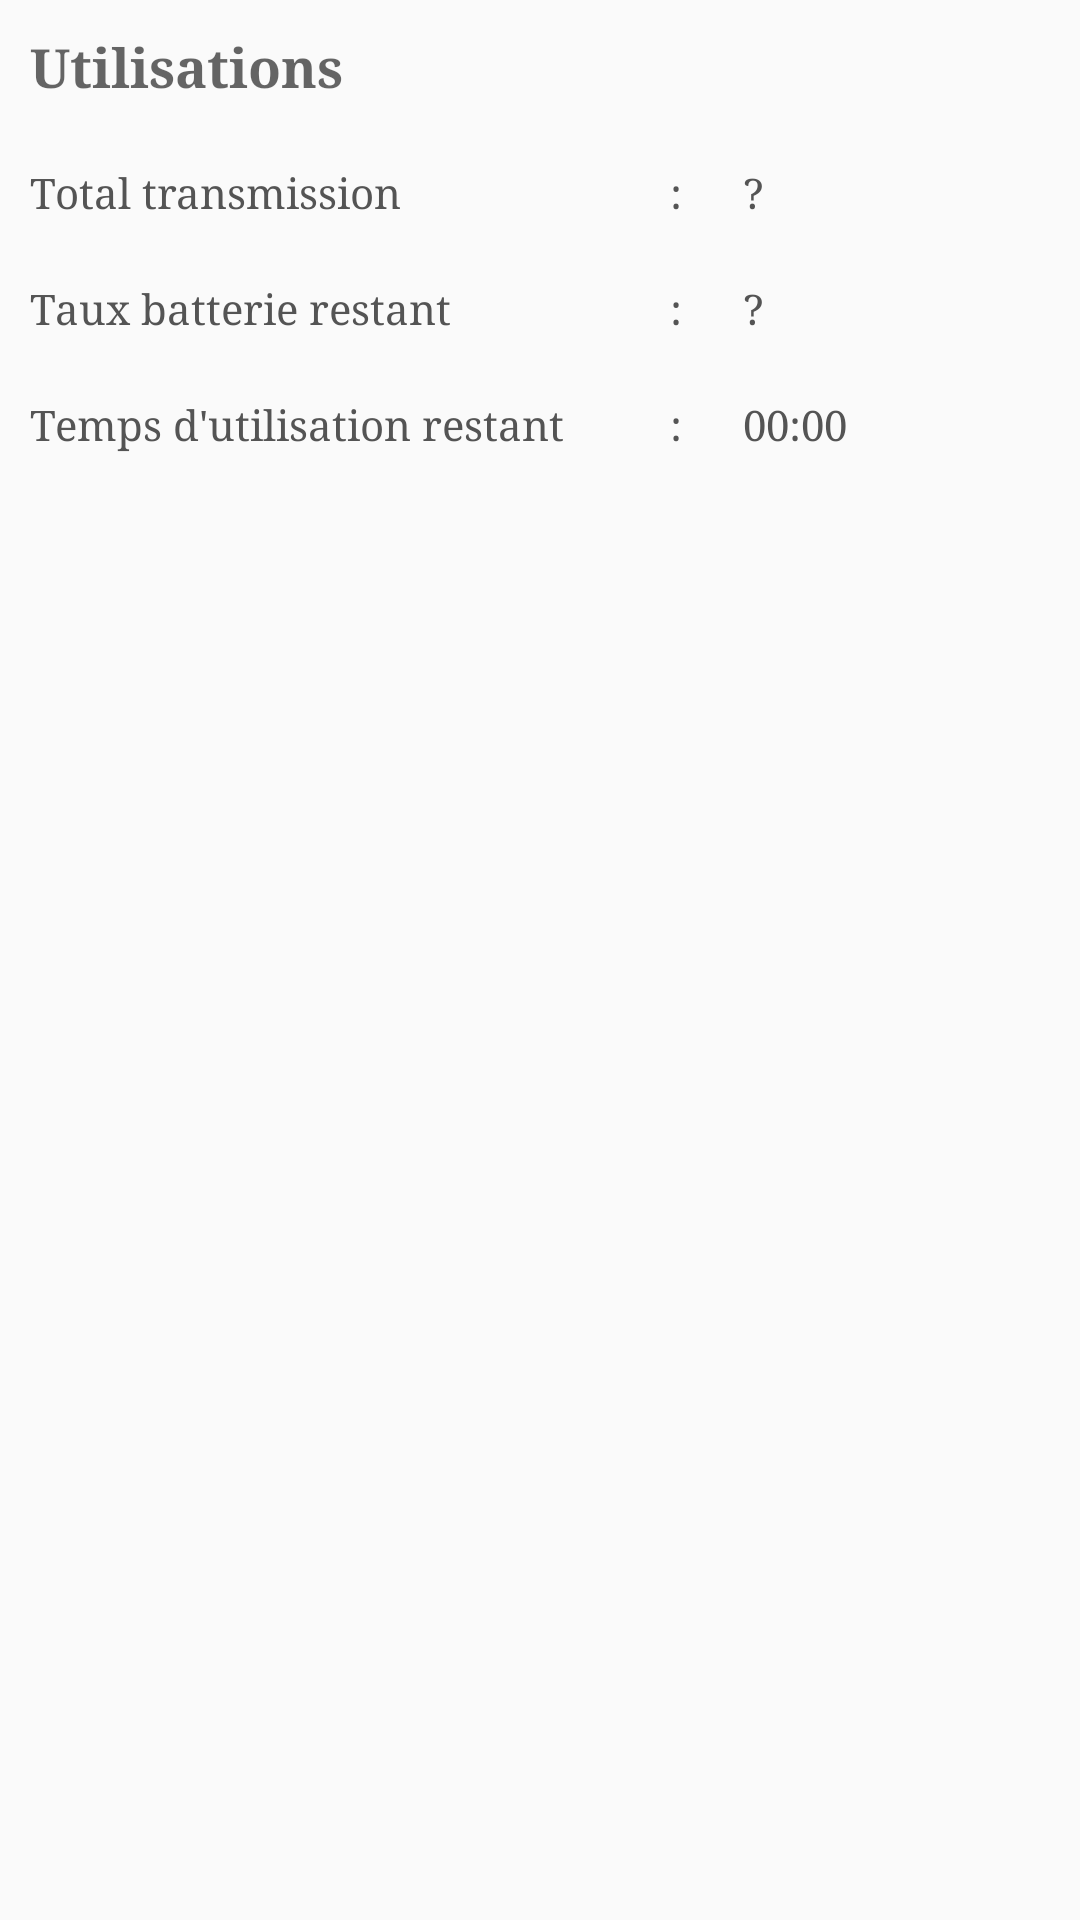

Android layout source for this screen:
<!-- AndroidManifest.xml: application theme AppTheme -->
<!-- res/layout/app_utilisation_layout.xml -->
<?xml version="1.0" encoding="utf-8"?>
<LinearLayout xmlns:android="http://schemas.android.com/apk/res/android"
    android:orientation="vertical"
    android:layout_width="match_parent"
    android:layout_height="match_parent"
    android:padding="10dp">


    <LinearLayout
        android:orientation="horizontal"
        android:layout_width="match_parent"
        android:layout_height="wrap_content">

        <TextView
            android:layout_width="match_parent"
            android:layout_height="wrap_content"
            android:text="@string/utilisations"
            android:typeface="serif"
            android:textAppearance="@style/AppTheme.TextSmallStyle"
            android:textStyle="normal|bold" />
    </LinearLayout>

    <LinearLayout
        android:orientation="horizontal"
        android:layout_width="match_parent"
        android:layout_height="wrap_content"
        android:layout_marginTop="20dp">

        <TextView
            android:text="@string/total_transmission"
            android:layout_height="wrap_content"
            android:textColor="@color/colorTextContent"
            android:typeface="monospace"
            android:fontFamily="serif"
            android:layout_gravity="center_horizontal"
            android:layout_weight="@integer/scale_a"
            android:layout_width="0dp" />

        <TextView
            android:text="@string/deux_points"
            android:layout_height="wrap_content"
            android:textColor="@color/colorTextContent"
            android:typeface="monospace"
            android:fontFamily="serif"
            android:layout_gravity="center_horizontal"
            android:layout_weight="0.05"
            android:layout_width="0dp"
            android:layout_marginEnd="10dp"
            android:layout_marginStart="10dp" />

        <TextView
            android:text="@string/wait_info"
            android:layout_height="wrap_content"
            android:textColor="@color/colorTextContent"
            android:typeface="monospace"
            android:fontFamily="serif"
            android:layout_gravity="center_horizontal"
            android:layout_weight="0.35"
            android:layout_width="0dp"
            android:id="@+id/data_traffic" />
    </LinearLayout>

    <LinearLayout
        android:orientation="horizontal"
        android:layout_width="match_parent"
        android:layout_height="wrap_content"
        android:layout_marginTop="20dp">

        <TextView
            android:text="@string/taux_batterie_restant"
            android:layout_height="wrap_content"
            android:textColor="@color/colorTextContent"
            android:typeface="monospace"
            android:fontFamily="serif"
            android:layout_gravity="center_horizontal"
            android:layout_weight="@integer/scale_a"
            android:layout_width="0dp" />

        <TextView
            android:text="@string/deux_points"
            android:layout_height="wrap_content"
            android:textColor="@color/colorTextContent"
            android:typeface="monospace"
            android:fontFamily="serif"
            android:layout_gravity="center_horizontal"
            android:layout_weight="0.05"
            android:layout_width="0dp"
            android:layout_marginStart="10dp"
            android:layout_marginEnd="10dp" />

        <TextView
            android:text="@string/wait_info"
            android:layout_height="wrap_content"
            android:textColor="@color/colorTextContent"
            android:typeface="monospace"
            android:fontFamily="serif"
            android:layout_gravity="center_horizontal"
            android:layout_weight="0.35"
            android:layout_width="0dp"
            android:id="@+id/batterie_level_result" />
    </LinearLayout>

    <LinearLayout
        android:orientation="horizontal"
        android:layout_width="match_parent"
        android:layout_height="wrap_content"
        android:layout_marginTop="20dp">

        <TextView
            android:text="@string/temps_d_utilisation_restant"
            android:layout_height="wrap_content"
            android:textColor="@color/colorTextContent"
            android:typeface="monospace"
            android:fontFamily="serif"
            android:layout_gravity="center_horizontal"
            android:layout_weight="@integer/scale_a"
            android:layout_width="0dp" />

        <TextView
            android:text="@string/deux_points"
            android:layout_height="wrap_content"
            android:textColor="@color/colorTextContent"
            android:typeface="monospace"
            android:fontFamily="serif"
            android:layout_gravity="center_horizontal"
            android:layout_weight="0.05"
            android:layout_width="0dp"
            android:layout_marginStart="10dp"
            android:layout_marginEnd="10dp" />

        <Chronometer
            android:text="@string/wait_info"
            android:layout_height="wrap_content"
            android:textColor="@color/colorTextContent"
            android:typeface="monospace"
            android:fontFamily="serif"
            android:layout_gravity="center_horizontal"
            android:layout_weight="0.35"
            android:layout_width="0dp"
            android:id="@+id/time_level" />
    </LinearLayout>


</LinearLayout>
<!-- resources referenced by this layout -->
<resources>
  <color name="colorTextContent">#545454</color>
  <item name="scale_a" format="float" type="integer">0.70</item>
  <string name="deux_points">:</string>
  <string name="taux_batterie_restant">Taux batterie restant</string>
  <string name="temps_d_utilisation_restant">Temps d\'utilisation restant</string>
  <string name="total_transmission">Total transmission</string>
  <string name="utilisations">Utilisations</string>
  <string name="wait_info">\?</string>
  <style name="AppTheme.TextSmallStyle" parent="android:TextAppearance.Small">
          <item name="android:textSize">@dimen/text_size_small_material</item>
      </style>
  <style name="AppTheme" parent="Theme.AppCompat.Light.DarkActionBar">
          
          
          
          <item name="colorAccent">@color/colorAccent</item>
      </style>
  <dimen name="text_size_small_material">18sp</dimen>
  <color name="colorAccent">#3f453f</color>
</resources>
